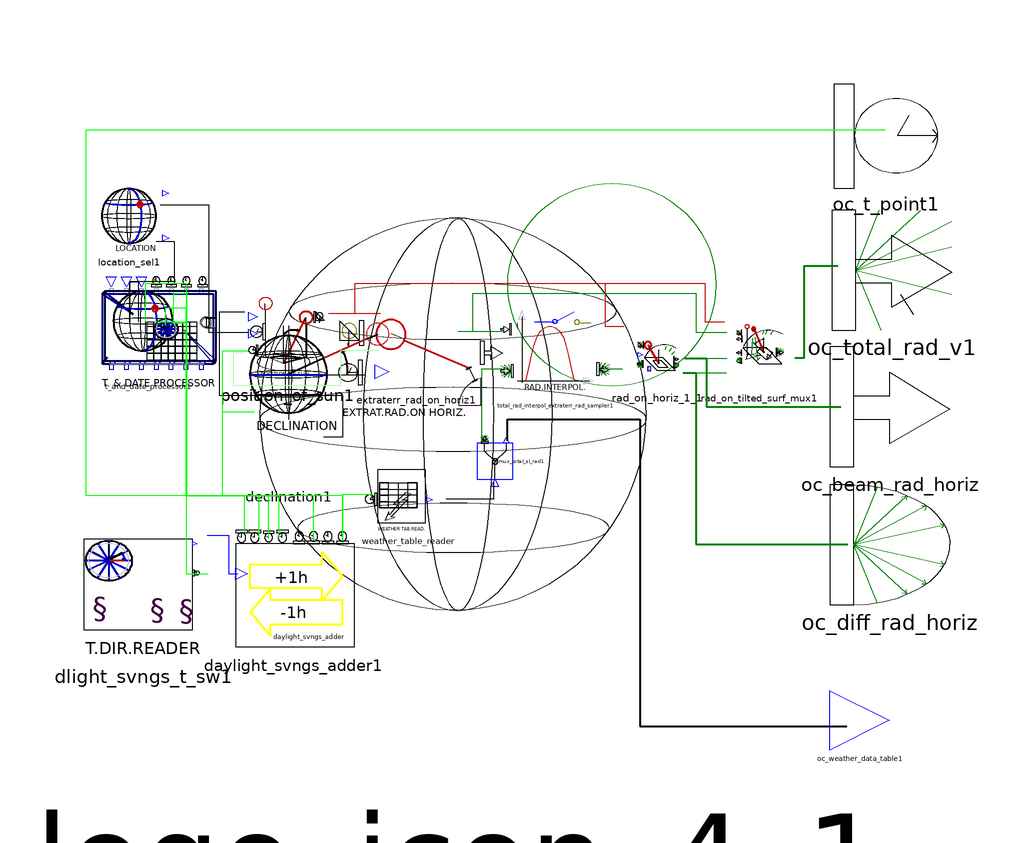

The component connection diagram of the Modelica model below, drawn from its own Placement and Line annotations.

class global_3b
      "Radiation source coupled to instantaneous radiation data table (interpolation by means of the continuous and sampled extraterrestrial radiation curves)"

      extends icons.specifics.icon_global;
      parameter Integer uf_sim_ini_clt_date=01012003
        "Simulation initial clock date (ddmmyyyy or jjjyy)";
      parameter Integer uf_sim_ini_clt_h_of_d=000000
        "Simulation initial clock time (hhmmss)";
      parameter Integer uf_ini_date=01012003
        "Weather data initial clock date (ddmmyyyy or jjjyy)";
      parameter Integer uf_ini_h_of_d=000000
        "Weather data initial clock time (hhmmss)";
      parameter Integer uf_fin_date=01012003
        "Weather data final clock date (ddmmyyyy or jjjyy)";
      parameter Integer uf_fin_h_of_d=000000
        "Weather data final clock time (hhmmss)";
      parameter Boolean apply=false
        "Apply daylight savings time rules ? {true,false}";
      parameter String given_t_dir_name="europe"
        "Daylight savings time directive name from database";
      parameter String given_city_name="kaiserslautern"
        "City name from database (\"NoName\"=not registered location)";
      parameter Real uf_given_latitude=49.45
        "Latitude angle if no city name entered (-90°...90°)";
      parameter Real uf_given_longitude=7.75
        "Longitude angle if no city name entered (-180°...180°)";
      parameter Real uf_given_ref_meridian=15
        "Local standard time meridian if no city name entered (-180°...180°)";
      parameter String table_name="NoName" "Weather data table name on file";
      parameter String file_name="NoName"
        "File where the weather data table is stored";
      parameter Integer weather_data_t_step=300 "Weather data time step (s)";
      parameter Integer rad_col=2
        "Column number in table containing instantaneous total radiation data (1st column= time)";
      parameter Integer more_outputs_col[:]={2}
        "Additional columns in weather data table to output (minimum 1 column)";
      parameter Integer mode=1
        "Tilted surface radiation mode (see user manual) (1,2 or 3)";
      parameter Real rho_ground=0.2 "Ground reflectance around the area";

      parameter Integer n_more_outputs=size(more_outputs_col, 1) - (if
          more_outputs_col[1] == 0 then size(more_outputs_col, 1) else 0);

      SOLAR.position_of_sun position_of_sun1
        annotation (extent=[-35.4, 8.1; -20.4, 24.1]);
      SOLAR.extraterr_rad_on_horiz extraterr_rad_on_horiz1
        annotation (extent=[-13.4, 7.6; 0.6, 21.2]);
      TIME.t_and_date_processor t_and_date_processor1(
        uf_sim_ini_clt_date=uf_sim_ini_clt_date,
        uf_sim_ini_clt_h_of_d=uf_sim_ini_clt_h_of_d,
        forwarded_clock_t_gap=weather_data_t_step)
        annotation (extent=[-56.6, 9.3; -45.6, 19.3]);
      TOOLS.location.location_sel location_sel1(
        given_city_name=given_city_name,
        uf_given_latitude=uf_given_latitude,
        uf_given_longitude=uf_given_longitude,
        uf_given_ref_meridian=uf_given_ref_meridian)
        annotation (extent=[-59.6, 29.9; -49, 39.1]);
      SOLAR.declination declination1
        annotation (extent=[-34.2, -8.6; -21.2, 4.4]);
      SOLAR.rad_on_surf.tilted.rad_on_tilted_surf_mux rad_on_tilted_surf_mux1(
          mode=mode, rho_ground=rho_ground)
        annotation (extent=[44.2, 7.5; 57.2, 21.1]);
      TOOLS.table_reader.weather_table_reader weather_table_reader(
        uf_ini_date=uf_ini_date,
        uf_ini_h_of_d=000000,
        uf_fin_date=uf_fin_date,
        uf_fin_h_of_d=000000,
        high_accuracy=true,
        t_step=weather_data_t_step,
        read_before_ini_t_and_date=false,
        repeat_cycle=false,
        repetitions_n=0,
        ini_hold_zero_value=true,
        ini_hold_first_value=false,
        ini_hold_last_value=false,
        fin_hold_zero_value=true,
        fin_hold_first_value=false,
        fin_hold_last_value=false,
        table_name=table_name,
        file_name=file_name,
        interpol_col=more_outputs_col,
        step_col={rad_col}) annotation (extent=[-13.2, -16.4; -2.3, -6]);
      CUTS.oc_total_rad_v oc_total_rad_v1(final n=n_of_surf_orient_def)
        annotation (extent=[62.9, 17.3; 82.9, 37.3]);
      CUTS.oc_t_point oc_t_point1 annotation (extent=[63.2, 40.4; 80.6, 58.8]);
      CUTS.oc_beam_rad oc_beam_rad_horiz
        annotation (extent=[62.6, -5.5; 82.6, 14.5]);
      CUTS.oc_diff_rad oc_diff_rad_horiz
        annotation (extent=[62.6, -28.5; 82.6, -8.5]);
      annotation (
        Coordsys(
          extent=[-62.7, -56.2; 72.9, 60.4],
          grid=[0.1, 0.1],
          component=[20, 20]),
        Window(
          x=0.1,
          y=0.13,
          width=0.74,
          height=0.69),
        Icon(Text(
            extent=[23.5, 58.9; 61.2, 30],
            string="3b",
            style(color=41))),
        Diagram);
      CUTS.OutPort oc_weather_data_table1(final n=n_more_outputs)
        annotation (extent=[62.4, -52.7; 72.7, -42.8], layer="icon");
      SOLAR.rad_on_surf.horiz.rad_on_horiz_1 rad_on_horiz_1_1
        annotation (extent=[28.6, 6.4; 38.9, 18.9]);
      TOOLS.rad_interpol.total_rad_interpol_extraterr_rad_sampler
        total_rad_interpol_extraterr_rad_sampler1
        annotation (extent=[9.8, 6.8; 23.7, 20.7]);
      TOOLS.miscel.demux_total_sl_rad demux_total_sl_rad1(n=1 + n_more_outputs,
           p_total_rad=n_more_outputs + 1)
        annotation (extent=[3.6, -7.6; 9.9, -1.6], rotation=90);
      TIME.daylight_svngs_adder daylight_svngs_adder1
        annotation (extent=[-36.9, -35.7; -16.9, -15.7]);
      TIME.dlight_svngs.dlight_svngs_t_sw dlight_svngs_t_sw1
        annotation (extent=[-61.8, -39; -42, -16.3]);
    equation
      connect(location_sel1.oc_latitude, position_of_sun1.ic_latitude)
        annotation (points=[-49.125, 38.2081; -41, 38.2081; -41, 16.9; -34.3562,
             16.9], style(color=0));
      connect(declination1.oc_declination1, position_of_sun1.ic_declination)
        annotation (points=[-21.8, -0.484848; -18.6, -0.484848; -18.6, 6.3; -39.2,
             6.3; -39.2, 20.3; -35, 20.3]);
      connect(location_sel1.oc_meridians, t_and_date_processor1.ic_meridians_a)
         annotation (points=[-49.8, 32.1; -46.8, 32.1; -46.8, 25.3; -54.2, 25.3;
             -54.2, 18.7], style(color=0));
      connect(t_and_date_processor1.ic_meridians_a, t_and_date_processor1.
        ic_meridians) annotation (points=[-54.2, 18.7; -54.2, 25.3; -52.8, 25.3;
             -52.8, 18.7], style(color=0));
      connect(rad_on_horiz_1_1.oc_diff_rad_on_horiz1, oc_diff_rad_horiz)
        annotation (points=[38.1, 10.2; 40.2, 10.2; 40.2, -18.4; 65.6, -18.4],
          style(color=45, thickness=2));
      connect(rad_on_horiz_1_1.oc_beam_rad_on_horiz1, oc_beam_rad_horiz)
        annotation (points=[38.3, 12.6; 42, 12.6; 42, 4.5; 64.4, 4.5], style(
            color=45, thickness=2));
      connect(rad_on_horiz_1_1.oc_beam_rad_on_horiz1, rad_on_tilted_surf_mux1.
        ic_beam_rad_on_horiz)
        annotation (points=[38.3, 12.6; 45.4, 12.6], style(color=45));
      connect(rad_on_horiz_1_1.oc_diff_rad_on_horiz1, rad_on_tilted_surf_mux1.
        ic_diff_rad_on_horiz)
        annotation (points=[38.1, 10.2; 45.3, 10.2], style(color=45));
      connect(rad_on_tilted_surf_mux1.oc_total_rad_v1, oc_total_rad_v1)
        annotation (points=[56.7, 12.7; 58.3, 12.7; 58.3, 28; 63.9, 28], style(
            color=45, thickness=2));
      connect(position_of_sun1.oc_position_of_sun1, extraterr_rad_on_horiz1.
        ic_position_of_sun1)
        annotation (points=[-20.9, 20.1; -12.3519, 20.1], style(color=41));
      connect(position_of_sun1.oc_position_of_sun1, rad_on_tilted_surf_mux1.
        ic_position_of_sun1) annotation (points=[-21, 20.1; -16.6, 20.1; -16.6,
             25.1; 41.7, 25.1; 41.7, 18.7; 45, 18.7], style(color=41));
      connect(position_of_sun1.oc_position_of_sun1, rad_on_horiz_1_1.
        ic_position_of_sun1) annotation (points=[-21, 20.1; -16.6, 20.1; -16.6,
             25.1; 25.1, 25.1; 25.1, 17.9; 28.2, 17.9], style(color=41));
      connect(position_of_sun1.ic_slt_point1, extraterr_rad_on_horiz1.
        ic_slt_point1) annotation (points=[-34.9, 13.5; -36.9, 13.5; -36.9, 8.1;
             -18.9, 8.1; -18.9, 13.9; -12.6, 13.9], style(color=57));
      connect(extraterr_rad_on_horiz1.oc_extraterr_rad_on_horiz1,
        rad_on_tilted_surf_mux1.ic_extraterr_rad_on_horiz) annotation (points=[
            0.6, 17.1; 3.1, 17.1; 3.1, 23.4; 40.2, 23.4; 40.2, 16.9; 45.4, 16.9],
           style(color=45));
      connect(total_rad_interpol_extraterr_rad_sampler1.oc_total_rad1,
        rad_on_horiz_1_1.ic_total_rad_on_horiz1)
        annotation (points=[24.7425, 10.8; 28, 10.8], style(color=45));
      connect(extraterr_rad_on_horiz1.oc_extraterr_rad_on_horiz1,
        total_rad_interpol_extraterr_rad_sampler1.ic_extraterr_rad1)
        annotation (points=[0.6, 17.1; 8, 17.1], style(color=45));
      connect(weather_table_reader.OutPort1, demux_total_sl_rad1.inPort)
        annotation (points=[-1.4, -10.8; 6.6, -10.8; 6.6, -8.07]);
      connect(demux_total_sl_rad1.OutPort1, oc_weather_data_table1) annotation (
         points=[8.8, -1.15; 8.8, 2.4; 30.9, 2.4; 30.9, -48.7; 65.4, -48.7],
          style(thickness=2));
      connect(demux_total_sl_rad1.oc_total_rad1,
        total_rad_interpol_extraterr_rad_sampler1.ic_total_rad1) annotation (
          points=[4.6, -0.97; 4.6, 10.8; 8.3, 10.8], style(color=45));
      connect(daylight_svngs_adder1.oc_slt_point, declination1.ic_slt_point1)
        annotation (points=[-23.5, -17.7; -23.5, -10.3; -38.7, -10.3; -38.7,
            3.7; -33.3, 3.7], style(color=2));
      connect(declination1.ic_slt_point1, position_of_sun1.ic_slt_point1)
        annotation (points=[-33.5, 3.6; -38.7, 3.6; -38.7, 13.8; -34.4094, 13.8],
           style(color=2));
      connect(daylight_svngs_adder1.oc_clt_point, weather_table_reader.
        ic_t_point1) annotation (points=[-18.7, -17.8; -18.7, -10.1; -13.7, -10.1],
           style(color=2));
      connect(daylight_svngs_adder1.oc_clt_point, oc_t_point1) annotation (
          points=[-18.6, -17.8; -18.6, -10.3; -61.4, -10.3; -61.4, 50.7; 71.8,
            50.7], style(color=2));
      connect(dlight_svngs_t_sw1.oc_dlight_svngs_t_shift, daylight_svngs_adder1.
         ic_dlight_svngs_t_shift) annotation (points=[-41.23, -16.9; -37.7, -16.9;
             -37.7, -23.3; -36.2, -23.3], style(color=3));
      connect(t_and_date_processor1.oc_clt_point, daylight_svngs_adder1.
        ic_clt_point) annotation (points=[-46.8821, 18.425; -46.8821, 23.4; -44.7,
             23.4; -44.7, -10.3; -29.3, -10.3; -29.3, -17.3], style(color=2));
      connect(daylight_svngs_adder1.ic_slt_point, t_and_date_processor1.
        oc_slt_point) annotation (points=[-32.6, -17.2; -32.6, -10.3; -44.7, -10.3;
             -44.7, 18.625; -50.0316, 18.625], style(color=2));
      connect(daylight_svngs_adder1.ic_lsmt_point, t_and_date_processor1.
        oc_lsmt_point) annotation (points=[-31, -17.5; -31, -10.3; -44.8, -10.3;
             -44.8, 20.9; -48.3, 20.9; -48.3, 18.125], style(color=2));
      connect(t_and_date_processor1.oc_aslt_point, daylight_svngs_adder1.
        ic_aslt_point) annotation (points=[-51.4707, 18.725; -51.4707, 25.1; -44.8,
             25.1; -44.8, -10.3; -35.1, -10.3; -35.1, -16.4], style(color=2));
      connect(dlight_svngs_t_sw1.ic_clt_point1, t_and_date_processor1.
        oc_clt_point) annotation (points=[-41.065, -23.4; -44.7, -23.4; -44.7,
            18.425; -46.9821, 18.425], style(color=2));
    end global_3b;